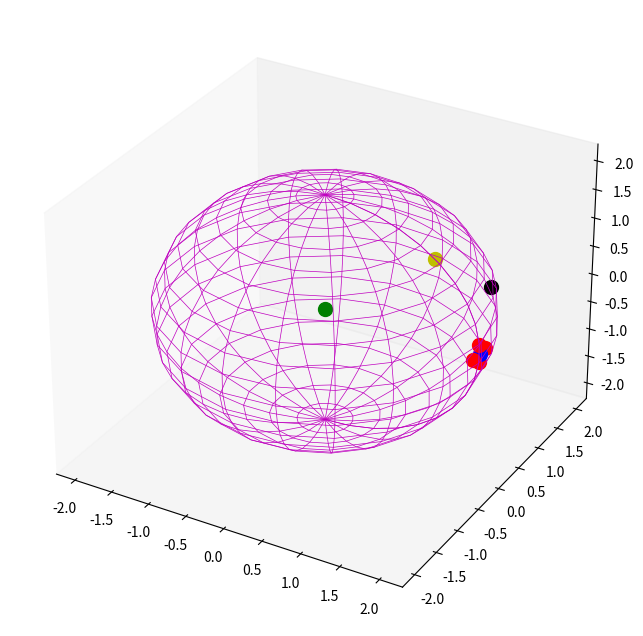

Generate this figure with matplotlib:
from mpl_toolkits.mplot3d import Axes3D
import matplotlib.pyplot as plt
import numpy as np

coeff=2
fig = plt.figure(figsize=(25,8))
ax = fig.add_subplot(111, projection='3d')
ax.set_aspect("auto")

# # draw cube
# r = [-1, 1]
# for s, e in combinations(np.array(list(product(r, r, r))), 2):
#     if np.sum(np.abs(s-e)) == r[1]-r[0]:
#         ax.plot3D(*zip(s, e), color="b")

# draw sphere
u, v = np.mgrid[0:2*np.pi:20j, 0:np.pi:20j]#params for the numbers of row lines and column lines 20 10
x = np.cos(u)*np.sin(v)*coeff
y = np.sin(u)*np.sin(v)*coeff
z = np.cos(v)*coeff
ax.plot_wireframe(x, y, z, color="m",linewidth=0.5)

# draw a point
ax.scatter([0], [0], [0], color="g", s=100)
ax.scatter([2],[0],[0],color="b", s=100)
ax.scatter([1.414],[0],[1.414],color="y", s=100)
ax.scatter([1.414],[1.414],[0],color="k", s=100)
ax.scatter([1.99],[0],[0.15],color="r", s=100)
ax.scatter([1.99],[0],[-0.15],color="r", s=100)
ax.scatter([1.99],[-0.15],[0],color="r", s=100)
ax.scatter([1.99],[0.15],[0],color="r", s=100)
# make the grid lines transparent
ax.xaxis._axinfo["grid"]['color'] =  (1,1,1,0)
ax.yaxis._axinfo["grid"]['color'] =  (1,1,1,0)
ax.zaxis._axinfo["grid"]['color'] =  (1,1,1,0)
# # a random array of 3D coordinates in [-1,1]
# bvecs= np.random.randn(20,3)

# # tails of the arrows
# tails= np.zeros(len(bvecs))

# # heads of the arrows with adjusted arrow head length
# ax.quiver(tails,tails,tails,bvecs[:,0], bvecs[:,1], bvecs[:,2],
#           length=1.0, normalize=True, color='b', arrow_length_ratio=0.15)

plt.show()